Run: headless pygame with SDL's dummy video driver; simulated clock (each Clock.tick advances the game by its frame time, no real sleeping); random seed 0; keys injected as events and as key.get_pressed() state; no mouse input.
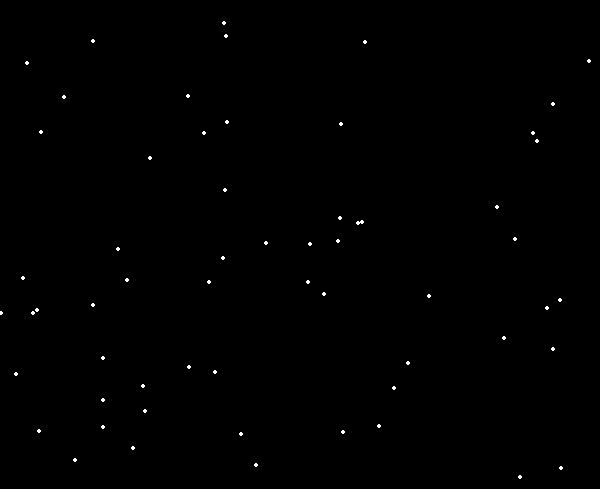
Frame 1 of 4 · flips 1–60 · no input
Frame 2 of 4 · flips 61–180 · tapped SPACE, RETURN · held RIGHT (→), D · screen unchanged from frame 1, image omitted
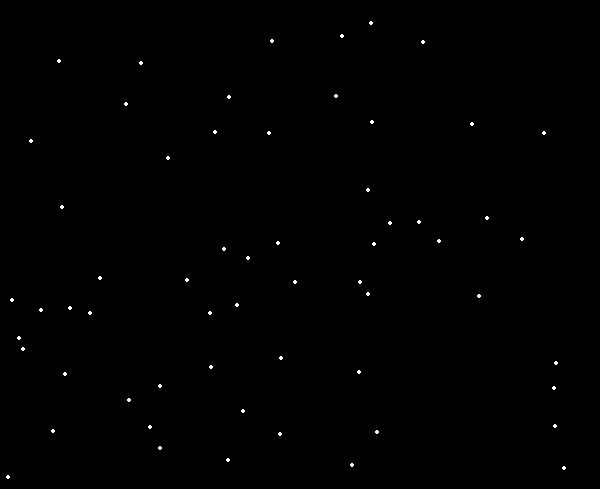
Frame 3 of 4 · flips 181–300 · held DOWN (↓), S
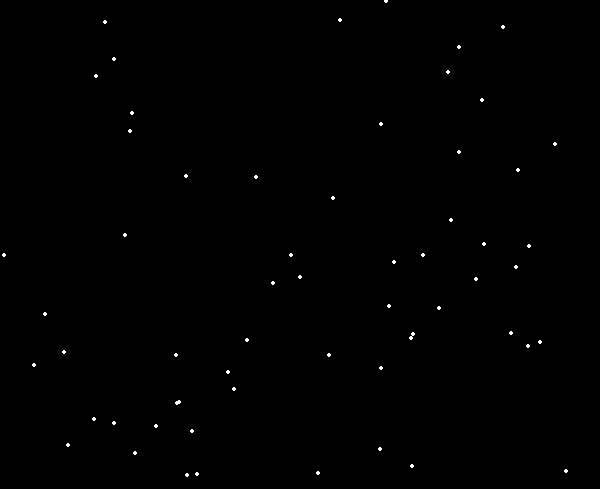
Frame 4 of 4 · flips 301–420 · held LEFT (←), A, UP (↑), W

The pygame program that drew these frames:

#!/usr/bin/env python
# -*- coding: utf-8 -*-

import sys
import random
import pygame
from pygame.locals import *

WIDTH = 600
HEIGHT = 489
SIZE = (WIDTH, HEIGHT)

FPS = 60

pygame.init()
screen = pygame.display.set_mode(SIZE)
pygame.display.set_caption('Campo de estrellas 3')

estrellas = []
for i in range(60):
    estrella = [
        random.randrange(0, WIDTH+1),
        random.randrange(0, HEIGHT+1),
        random.random() * 3.0,
        ]
    estrellas.append(estrella)

WHITE = (255,255,255)
SILVER = (128,128,128)
BLACK = (0, 0, 0)

movimiento = [0.0, 0.0]
clock = pygame.time.Clock()
while True:
    for event in pygame.event.get():
        if event.type == QUIT:
            pygame.quit()
            sys.exit()
        elif event.type == KEYUP:
            if event.key == K_LEFT:
                movimiento[0] -= 1
            elif event.key == K_RIGHT:
                movimiento[0] += 1
            elif event.key == K_UP:
                movimiento[1] -= 1
            elif event.key == K_DOWN:
                movimiento[1] += 1
            elif event.key == K_ESCAPE:
                pygame.quit()
                sys.exit()

    # Update starts
    for estrella in estrellas:
        velocidad = estrella[2]
        estrella[0] = estrella[0]+(movimiento[0] * velocidad)
        estrella[1] = estrella[1]+(movimiento[1] * velocidad)
        if estrella[0] < 0:
            estrella[0] += WIDTH
        elif estrella[0] > WIDTH:
            estrella[0] -= WIDTH
        if estrella[1] < 0:
            estrella[1] += HEIGHT
        elif estrella[1] > HEIGHT:
            estrella[1] -= HEIGHT


    screen.fill(BLACK)
    for estrella in estrellas:
        (x, y, vel) = estrella
        x = int(round(x))
        y = int(round(y))
        pygame.draw.circle(screen, WHITE, (x, y), 2)
        
    pygame.display.flip()
    pygame.display.update()
    clock.tick(FPS)
